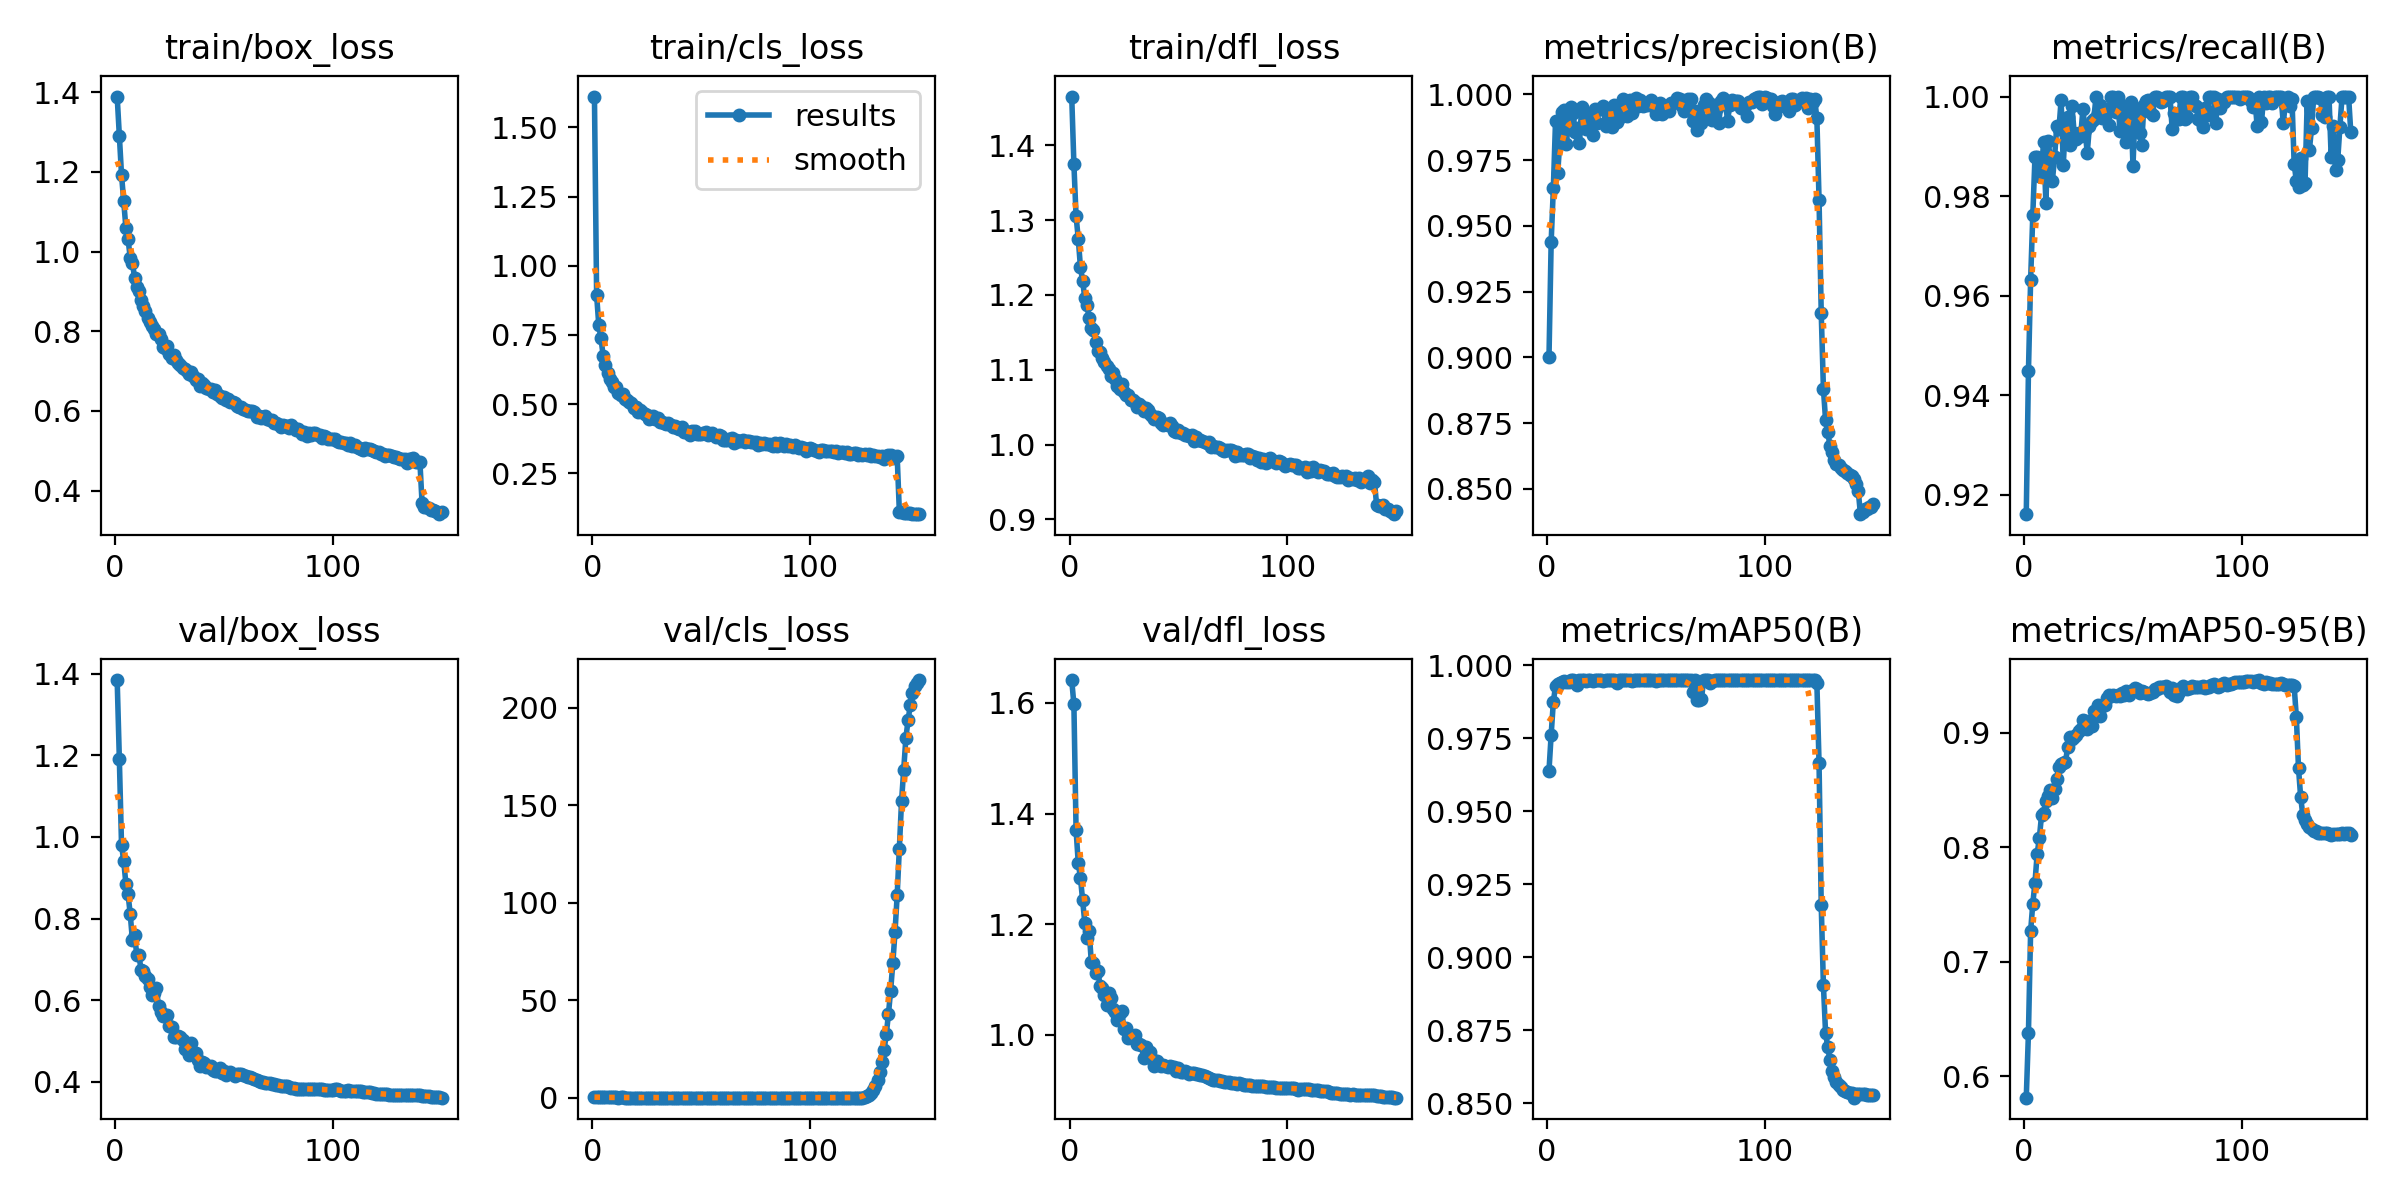

Values plotted in this chart, from the file beside it:
epoch, time, train/box_loss, train/cls_loss, train/dfl_loss, metrics/precision(B), metrics/recall(B), metrics/mAP50(B), metrics/mAP50-95(B), val/box_loss, val/cls_loss, val/dfl_loss, lr/pg0, lr/pg1, lr/pg2
1, 2772, 1.389, 1.611, 1.465, 0.9002, 0.9161, 0.964, 0.5815, 1.384, 0.5472, 1.641, 0.000999, 0.000999, 0.0677
2, 2904, 1.291, 0.894, 1.375, 0.9441, 0.9448, 0.9763, 0.6381, 1.191, 0.417, 1.597, 0.001986, 0.001986, 0.03535
3, 3033, 1.193, 0.7847, 1.305, 0.9644, 0.9632, 0.9876, 0.727, 0.9804, 0.3412, 1.37, 0.002959, 0.002959, 0.002994
4, 3161, 1.126, 0.7372, 1.275, 0.9899, 0.9762, 0.9929, 0.7509, 0.9416, 0.2853, 1.311, 0.002941, 0.002941, 0.002941
5, 3289, 1.06, 0.6755, 1.237, 0.9702, 0.9879, 0.9938, 0.7693, 0.8854, 0.2734, 1.284, 0.002921, 0.002921, 0.002921
6, 3417, 1.031, 0.6422, 1.219, 0.9822, 0.9878, 0.994, 0.7943, 0.8597, 0.2516, 1.243, 0.002901, 0.002901, 0.002901
7, 3545, 0.9847, 0.6129, 1.196, 0.9933, 0.9839, 0.9945, 0.808, 0.8107, 0.236, 1.203, 0.002881, 0.002881, 0.002881
8, 3673, 0.972, 0.5925, 1.186, 0.9941, 0.9857, 0.9948, 0.8279, 0.747, 0.2086, 1.175, 0.002861, 0.002861, 0.002861
9, 3801, 0.9346, 0.5797, 1.17, 0.9812, 0.9909, 0.9944, 0.8297, 0.7607, 0.2249, 1.188, 0.002842, 0.002842, 0.002842
10, 3929, 0.9118, 0.5617, 1.156, 0.9908, 0.9786, 0.9945, 0.8404, 0.7109, 0.2164, 1.131, 0.002822, 0.002822, 0.002822
11, 4056, 0.9016, 0.5621, 1.153, 0.9954, 0.9911, 0.9949, 0.845, 0.7104, 0.2073, 1.129, 0.002802, 0.002802, 0.002802
12, 4182, 0.8785, 0.5413, 1.137, 0.9929, 0.9878, 0.995, 0.85, 0.6733, 0.191, 1.111, 0.002782, 0.002782, 0.002782
13, 4308, 0.8623, 0.5322, 1.126, 0.9857, 0.9831, 0.9942, 0.8427, 0.6715, 0.2141, 1.116, 0.002762, 0.002762, 0.002762
14, 4433, 0.8507, 0.5365, 1.124, 0.9872, 0.9878, 0.9934, 0.8509, 0.6593, 0.2075, 1.089, 0.002743, 0.002743, 0.002743
15, 4559, 0.8343, 0.5179, 1.116, 0.9814, 0.9941, 0.995, 0.8596, 0.6525, 0.193, 1.085, 0.002723, 0.002723, 0.002723
16, 4685, 0.8237, 0.5135, 1.111, 0.9953, 0.9934, 0.995, 0.8698, 0.6333, 0.1734, 1.073, 0.002703, 0.002703, 0.002703
17, 4814, 0.8131, 0.5067, 1.105, 0.9934, 0.9993, 0.995, 0.8728, 0.6134, 0.1655, 1.055, 0.002683, 0.002683, 0.002683
18, 4944, 0.8062, 0.5039, 1.101, 0.9867, 0.9863, 0.9946, 0.8732, 0.6187, 0.1846, 1.075, 0.002663, 0.002663, 0.002663
19, 5072, 0.7939, 0.4876, 1.092, 0.9889, 0.995, 0.995, 0.8744, 0.6294, 0.1786, 1.067, 0.002644, 0.002644, 0.002644
20, 5202, 0.7937, 0.491, 1.096, 0.9916, 0.9959, 0.995, 0.8874, 0.5849, 0.159, 1.046, 0.002624, 0.002624, 0.002624
21, 5332, 0.7812, 0.4723, 1.088, 0.9846, 0.9903, 0.9947, 0.8959, 0.5722, 0.1683, 1.041, 0.002604, 0.002604, 0.002604
22, 5462, 0.7615, 0.4788, 1.078, 0.9947, 0.998, 0.995, 0.8947, 0.5615, 0.1557, 1.027, 0.002584, 0.002584, 0.002584
23, 5591, 0.7571, 0.4728, 1.075, 0.9892, 0.9926, 0.9949, 0.8963, 0.5612, 0.1599, 1.04, 0.002564, 0.002564, 0.002564
24, 5722, 0.7639, 0.4626, 1.081, 0.9945, 0.9915, 0.995, 0.8977, 0.565, 0.16, 1.042, 0.002545, 0.002545, 0.002545
25, 5851, 0.7418, 0.4592, 1.07, 0.9945, 0.9926, 0.995, 0.9012, 0.5365, 0.1551, 1.01, 0.002525, 0.002525, 0.002525
26, 5980, 0.7318, 0.4445, 1.066, 0.9955, 0.9921, 0.9946, 0.9031, 0.5335, 0.1502, 1.012, 0.002505, 0.002505, 0.002505
27, 6109, 0.7395, 0.4488, 1.067, 0.988, 0.9975, 0.995, 0.9109, 0.509, 0.1473, 0.9938, 0.002485, 0.002485, 0.002485
28, 6238, 0.7279, 0.4569, 1.06, 0.9944, 0.9932, 0.995, 0.9106, 0.5097, 0.1433, 0.9956, 0.002465, 0.002465, 0.002465
29, 6368, 0.7207, 0.4473, 1.06, 0.9943, 0.9887, 0.9949, 0.9036, 0.5129, 0.1474, 0.9949, 0.002446, 0.002446, 0.002446
30, 6497, 0.7157, 0.4508, 1.057, 0.9875, 0.9941, 0.995, 0.9107, 0.5106, 0.1491, 0.9995, 0.002426, 0.002426, 0.002426
31, 6626, 0.7076, 0.4366, 1.051, 0.9962, 0.9951, 0.995, 0.9062, 0.5018, 0.1398, 0.983, 0.002406, 0.002406, 0.002406
32, 6756, 0.7057, 0.4362, 1.055, 0.9896, 0.9955, 0.9941, 0.9191, 0.4817, 0.1398, 0.9828, 0.002386, 0.002386, 0.002386
33, 6886, 0.7015, 0.4333, 1.052, 0.9912, 0.9998, 0.995, 0.9151, 0.4928, 0.1433, 0.9818, 0.002366, 0.002366, 0.002366
34, 7015, 0.6917, 0.4268, 1.045, 0.9952, 0.9967, 0.995, 0.9245, 0.4662, 0.1316, 0.9583, 0.002347, 0.002347, 0.002347
35, 7145, 0.6969, 0.4322, 1.048, 0.9982, 0.9983, 0.995, 0.9146, 0.4955, 0.1396, 0.9775, 0.002327, 0.002327, 0.002327
36, 7274, 0.6874, 0.426, 1.046, 0.9953, 0.9957, 0.995, 0.9233, 0.473, 0.1349, 0.9695, 0.002307, 0.002307, 0.002307
37, 7403, 0.6781, 0.4165, 1.04, 0.9917, 0.9975, 0.995, 0.9239, 0.4713, 0.143, 0.9684, 0.002287, 0.002287, 0.002287
38, 7532, 0.6813, 0.4207, 1.038, 0.998, 0.9972, 0.995, 0.9304, 0.4541, 0.1335, 0.9564, 0.002267, 0.002267, 0.002267
39, 7662, 0.6634, 0.4133, 1.034, 0.9929, 0.9943, 0.9948, 0.9331, 0.4399, 0.1359, 0.9438, 0.002248, 0.002248, 0.002248
40, 7792, 0.6695, 0.4112, 1.037, 0.998, 1, 0.995, 0.9324, 0.4484, 0.1237, 0.9528, 0.002228, 0.002228, 0.002228
41, 7921, 0.6646, 0.4182, 1.036, 0.9986, 1, 0.995, 0.933, 0.4451, 0.123, 0.9478, 0.002208, 0.002208, 0.002208
42, 8050, 0.6575, 0.3996, 1.03, 0.9957, 0.9968, 0.995, 0.9321, 0.4368, 0.1268, 0.9439, 0.002188, 0.002188, 0.002188
43, 8179, 0.6544, 0.3996, 1.027, 0.9981, 1, 0.995, 0.9326, 0.4374, 0.1278, 0.945, 0.002168, 0.002168, 0.002168
44, 8306, 0.6547, 0.3986, 1.028, 0.9957, 0.9931, 0.995, 0.9325, 0.4396, 0.1286, 0.9427, 0.002149, 0.002149, 0.002149
45, 8434, 0.6467, 0.3898, 1.026, 0.9964, 0.9965, 0.995, 0.9344, 0.4298, 0.1222, 0.9424, 0.002129, 0.002129, 0.002129
46, 8562, 0.6515, 0.4036, 1.028, 0.9958, 0.9982, 0.995, 0.9331, 0.4261, 0.1214, 0.9439, 0.002109, 0.002109, 0.002109
47, 8689, 0.6429, 0.4031, 1.024, 0.9969, 0.9908, 0.995, 0.9367, 0.427, 0.1289, 0.9416, 0.002089, 0.002089, 0.002089
48, 8818, 0.6384, 0.3917, 1.019, 0.9977, 0.9955, 0.995, 0.9333, 0.4328, 0.1232, 0.9416, 0.002069, 0.002069, 0.002069
49, 8947, 0.6321, 0.3926, 1.018, 0.9953, 0.9988, 0.995, 0.9367, 0.4222, 0.1188, 0.9352, 0.00205, 0.00205, 0.00205
50, 9076, 0.6348, 0.3902, 1.02, 0.9927, 0.986, 0.9948, 0.9376, 0.4273, 0.1313, 0.9398, 0.00203, 0.00203, 0.00203
51, 9205, 0.6278, 0.3959, 1.015, 0.9928, 0.9976, 0.995, 0.9389, 0.4181, 0.1197, 0.9334, 0.00201, 0.00201, 0.00201
52, 9333, 0.6296, 0.3991, 1.016, 0.9969, 0.997, 0.995, 0.9386, 0.4213, 0.1198, 0.9333, 0.00199, 0.00199, 0.00199
53, 9460, 0.6226, 0.3897, 1.013, 0.9927, 0.9927, 0.995, 0.9351, 0.4232, 0.1284, 0.9336, 0.00197, 0.00197, 0.00197
54, 9587, 0.6232, 0.3922, 1.013, 0.9954, 0.9903, 0.9949, 0.9365, 0.4199, 0.1336, 0.933, 0.001951, 0.001951, 0.001951
55, 9714, 0.621, 0.3947, 1.012, 0.9955, 0.9984, 0.995, 0.9356, 0.4138, 0.1203, 0.9293, 0.001931, 0.001931, 0.001931
56, 9841, 0.613, 0.3892, 1.013, 0.9938, 0.9991, 0.995, 0.9348, 0.42, 0.1201, 0.9304, 0.001911, 0.001911, 0.001911
57, 9968, 0.6111, 0.382, 1.005, 0.9969, 0.9994, 0.995, 0.9342, 0.4183, 0.1186, 0.9304, 0.001891, 0.001891, 0.001891
58, 10094, 0.6088, 0.3871, 1.01, 0.9969, 0.9969, 0.995, 0.9349, 0.4204, 0.12, 0.9286, 0.001871, 0.001871, 0.001871
59, 10221, 0.6051, 0.384, 1.006, 0.9971, 0.9964, 0.995, 0.9352, 0.4159, 0.1268, 0.9285, 0.001852, 0.001852, 0.001852
60, 10348, 0.6028, 0.3694, 1.006, 0.9987, 1, 0.995, 0.9385, 0.4142, 0.1157, 0.9271, 0.001832, 0.001832, 0.001832
... 90 more rows
